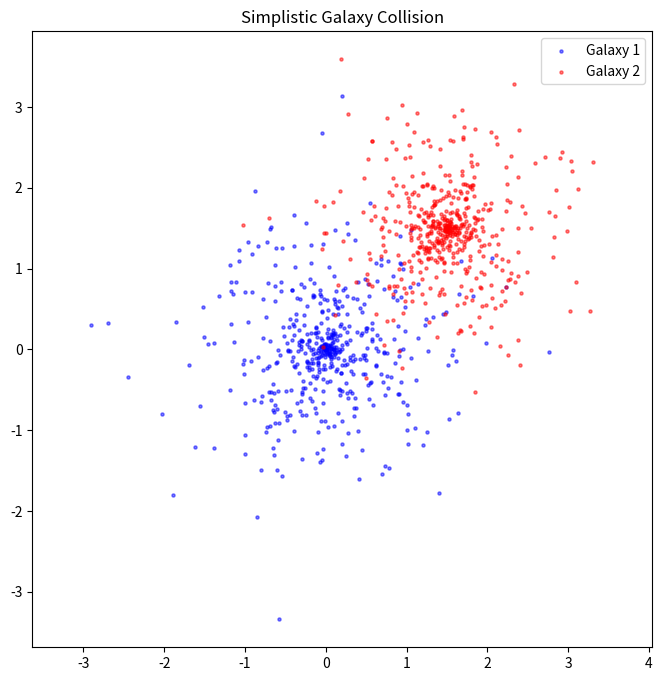

The script that saved this image:
%matplotlib inline
import numpy as np
import matplotlib.pyplot as plt

def galaxy_collision():
    # Simplistic visualization of 2 colliding disks
    theta = np.random.uniform(0, 2*np.pi, 500)
    r1 = np.random.normal(0, 1, 500)
    x1 = r1 * np.cos(theta)
    y1 = r1 * np.sin(theta)
    
    r2 = np.random.normal(0, 0.8, 500)
    x2 = r2 * np.cos(theta) + 1.5 # Offset
    y2 = r2 * np.sin(theta) + 1.5
    
    plt.figure(figsize=(8, 8))
    plt.scatter(x1, y1, s=5, c='blue', alpha=0.5, label='Galaxy 1')
    plt.scatter(x2, y2, s=5, c='red', alpha=0.5, label='Galaxy 2')
    plt.title("Simplistic Galaxy Collision")
    plt.axis('equal')
    plt.legend()
    plt.show()

if __name__ == '__main__':
    galaxy_collision()
